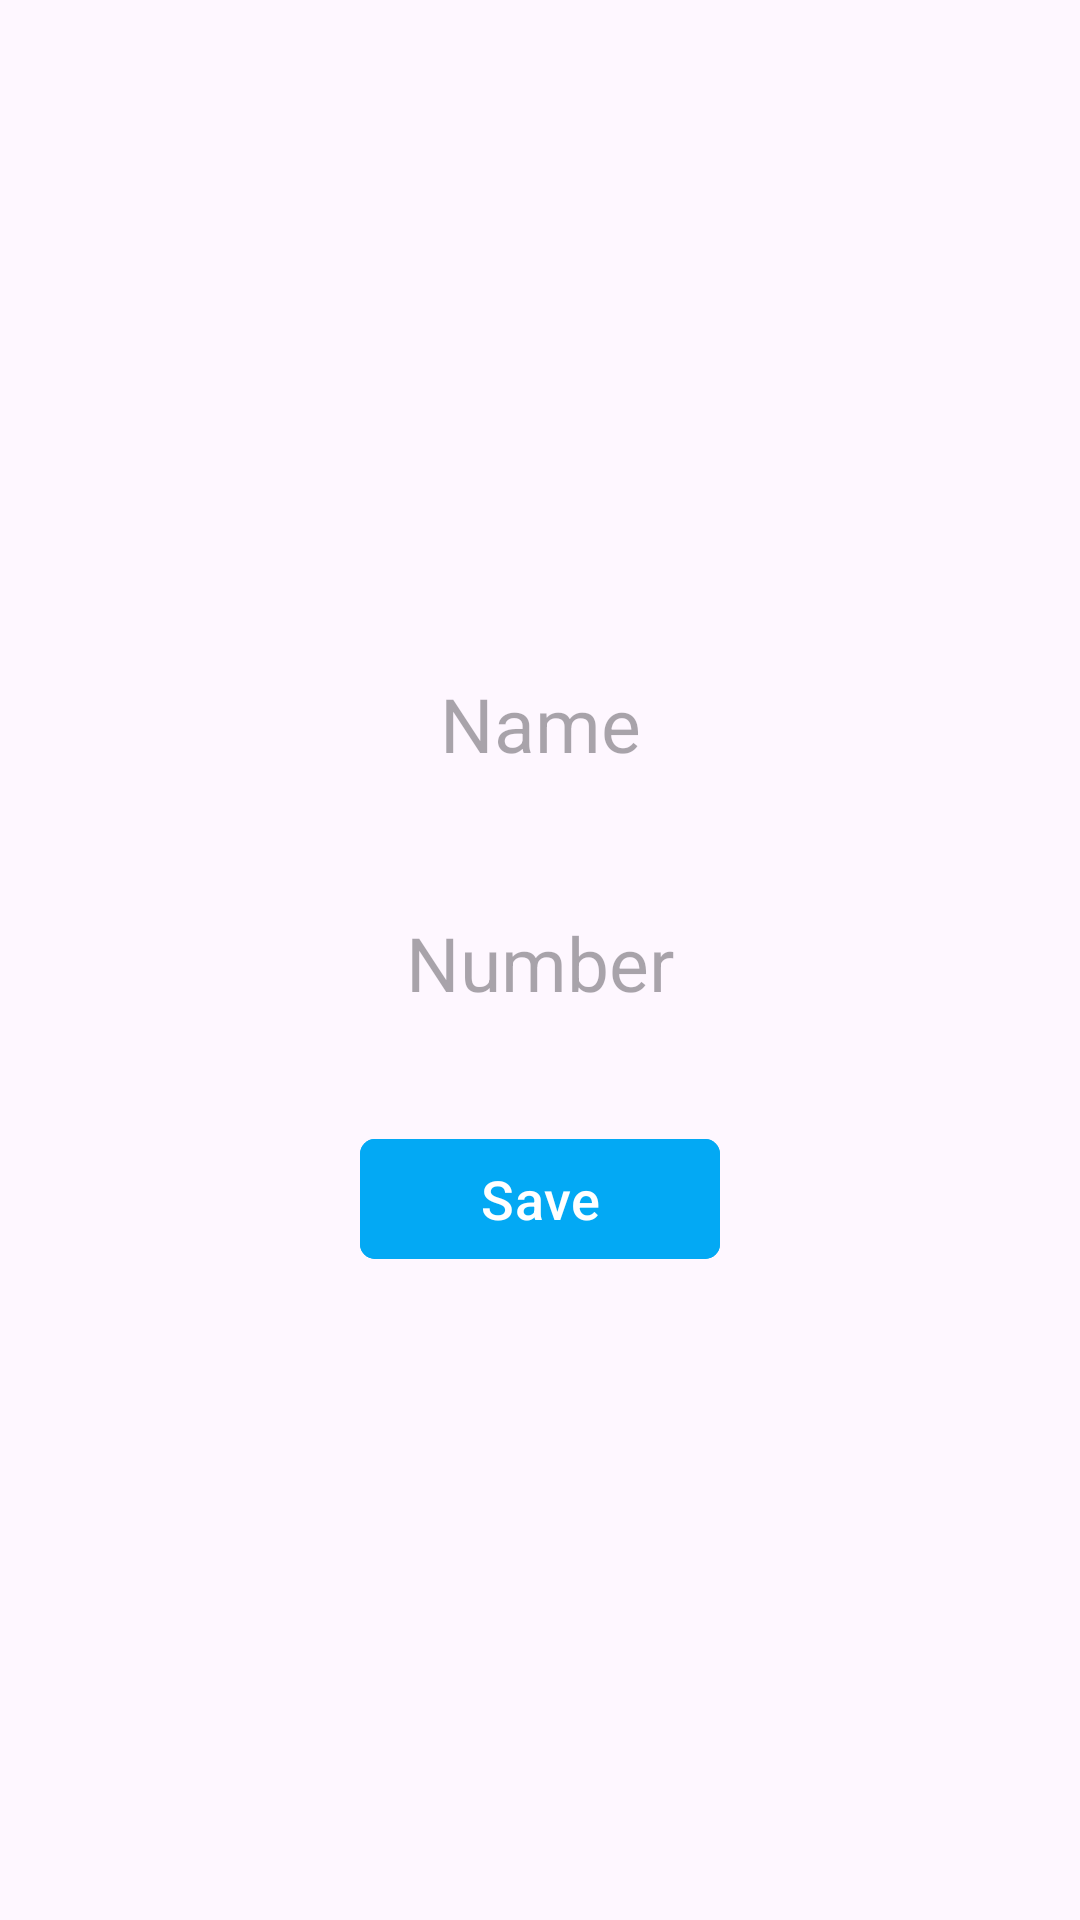

This screen was rendered from an Android layout file. Write that file and the resources it references.
<!-- AndroidManifest.xml: application theme Theme.Room18 -->
<!-- res/layout/fragment_second.xml -->
<?xml version="1.0" encoding="utf-8"?>
<LinearLayout xmlns:android="http://schemas.android.com/apk/res/android"
    xmlns:tools="http://schemas.android.com/tools"
    android:layout_width="match_parent"
    android:layout_height="match_parent"
    xmlns:app="http://schemas.android.com/apk/res-auto"
    android:orientation="vertical"
    android:gravity="center"
    tools:context=".fragments.SecondFragment">

    <EditText
        android:id="@+id/edtName"
        android:layout_width="match_parent"
        android:layout_height="wrap_content"
        android:textColor="@color/black"
        android:textSize="25sp"
        android:gravity="center"
        android:background="@drawable/edt_style"
        android:hint="Name"
        android:padding="8dp"
        android:layout_margin="15dp" />

    <EditText
        android:id="@+id/edtNumber"
        android:layout_width="match_parent"
        android:layout_height="wrap_content"
        android:textColor="@color/black"
        android:textSize="25sp"
        android:gravity="center"
        android:inputType="number"
        android:background="@drawable/edt_style"
        android:hint="Number"
        android:padding="8dp"
        android:layout_margin="15dp" />

    <com.google.android.material.button.MaterialButton
        android:id="@+id/btnSave"
        android:layout_width="120dp"
        android:layout_height="wrap_content"
        android:textColor="@color/white"
        android:textSize="18sp"
        android:text="Save"
        app:cornerRadius="5dp"
        android:layout_margin="15dp"
        android:backgroundTint="#03A9F4" />
</LinearLayout>
<!-- resources referenced by this layout -->
<resources>
  <style name="Theme.Room18" parent="Base.Theme.Room18" />
  <style name="Base.Theme.Room18" parent="Theme.Material3.DayNight.NoActionBar">
          
          
      </style>
  <!-- not gathered from this repository: default colours our renderer supplied (Android Studio template values) -->
  <color name="black">#FF000000</color>
  <color name="white">#FFFFFFFF</color>
</resources>
